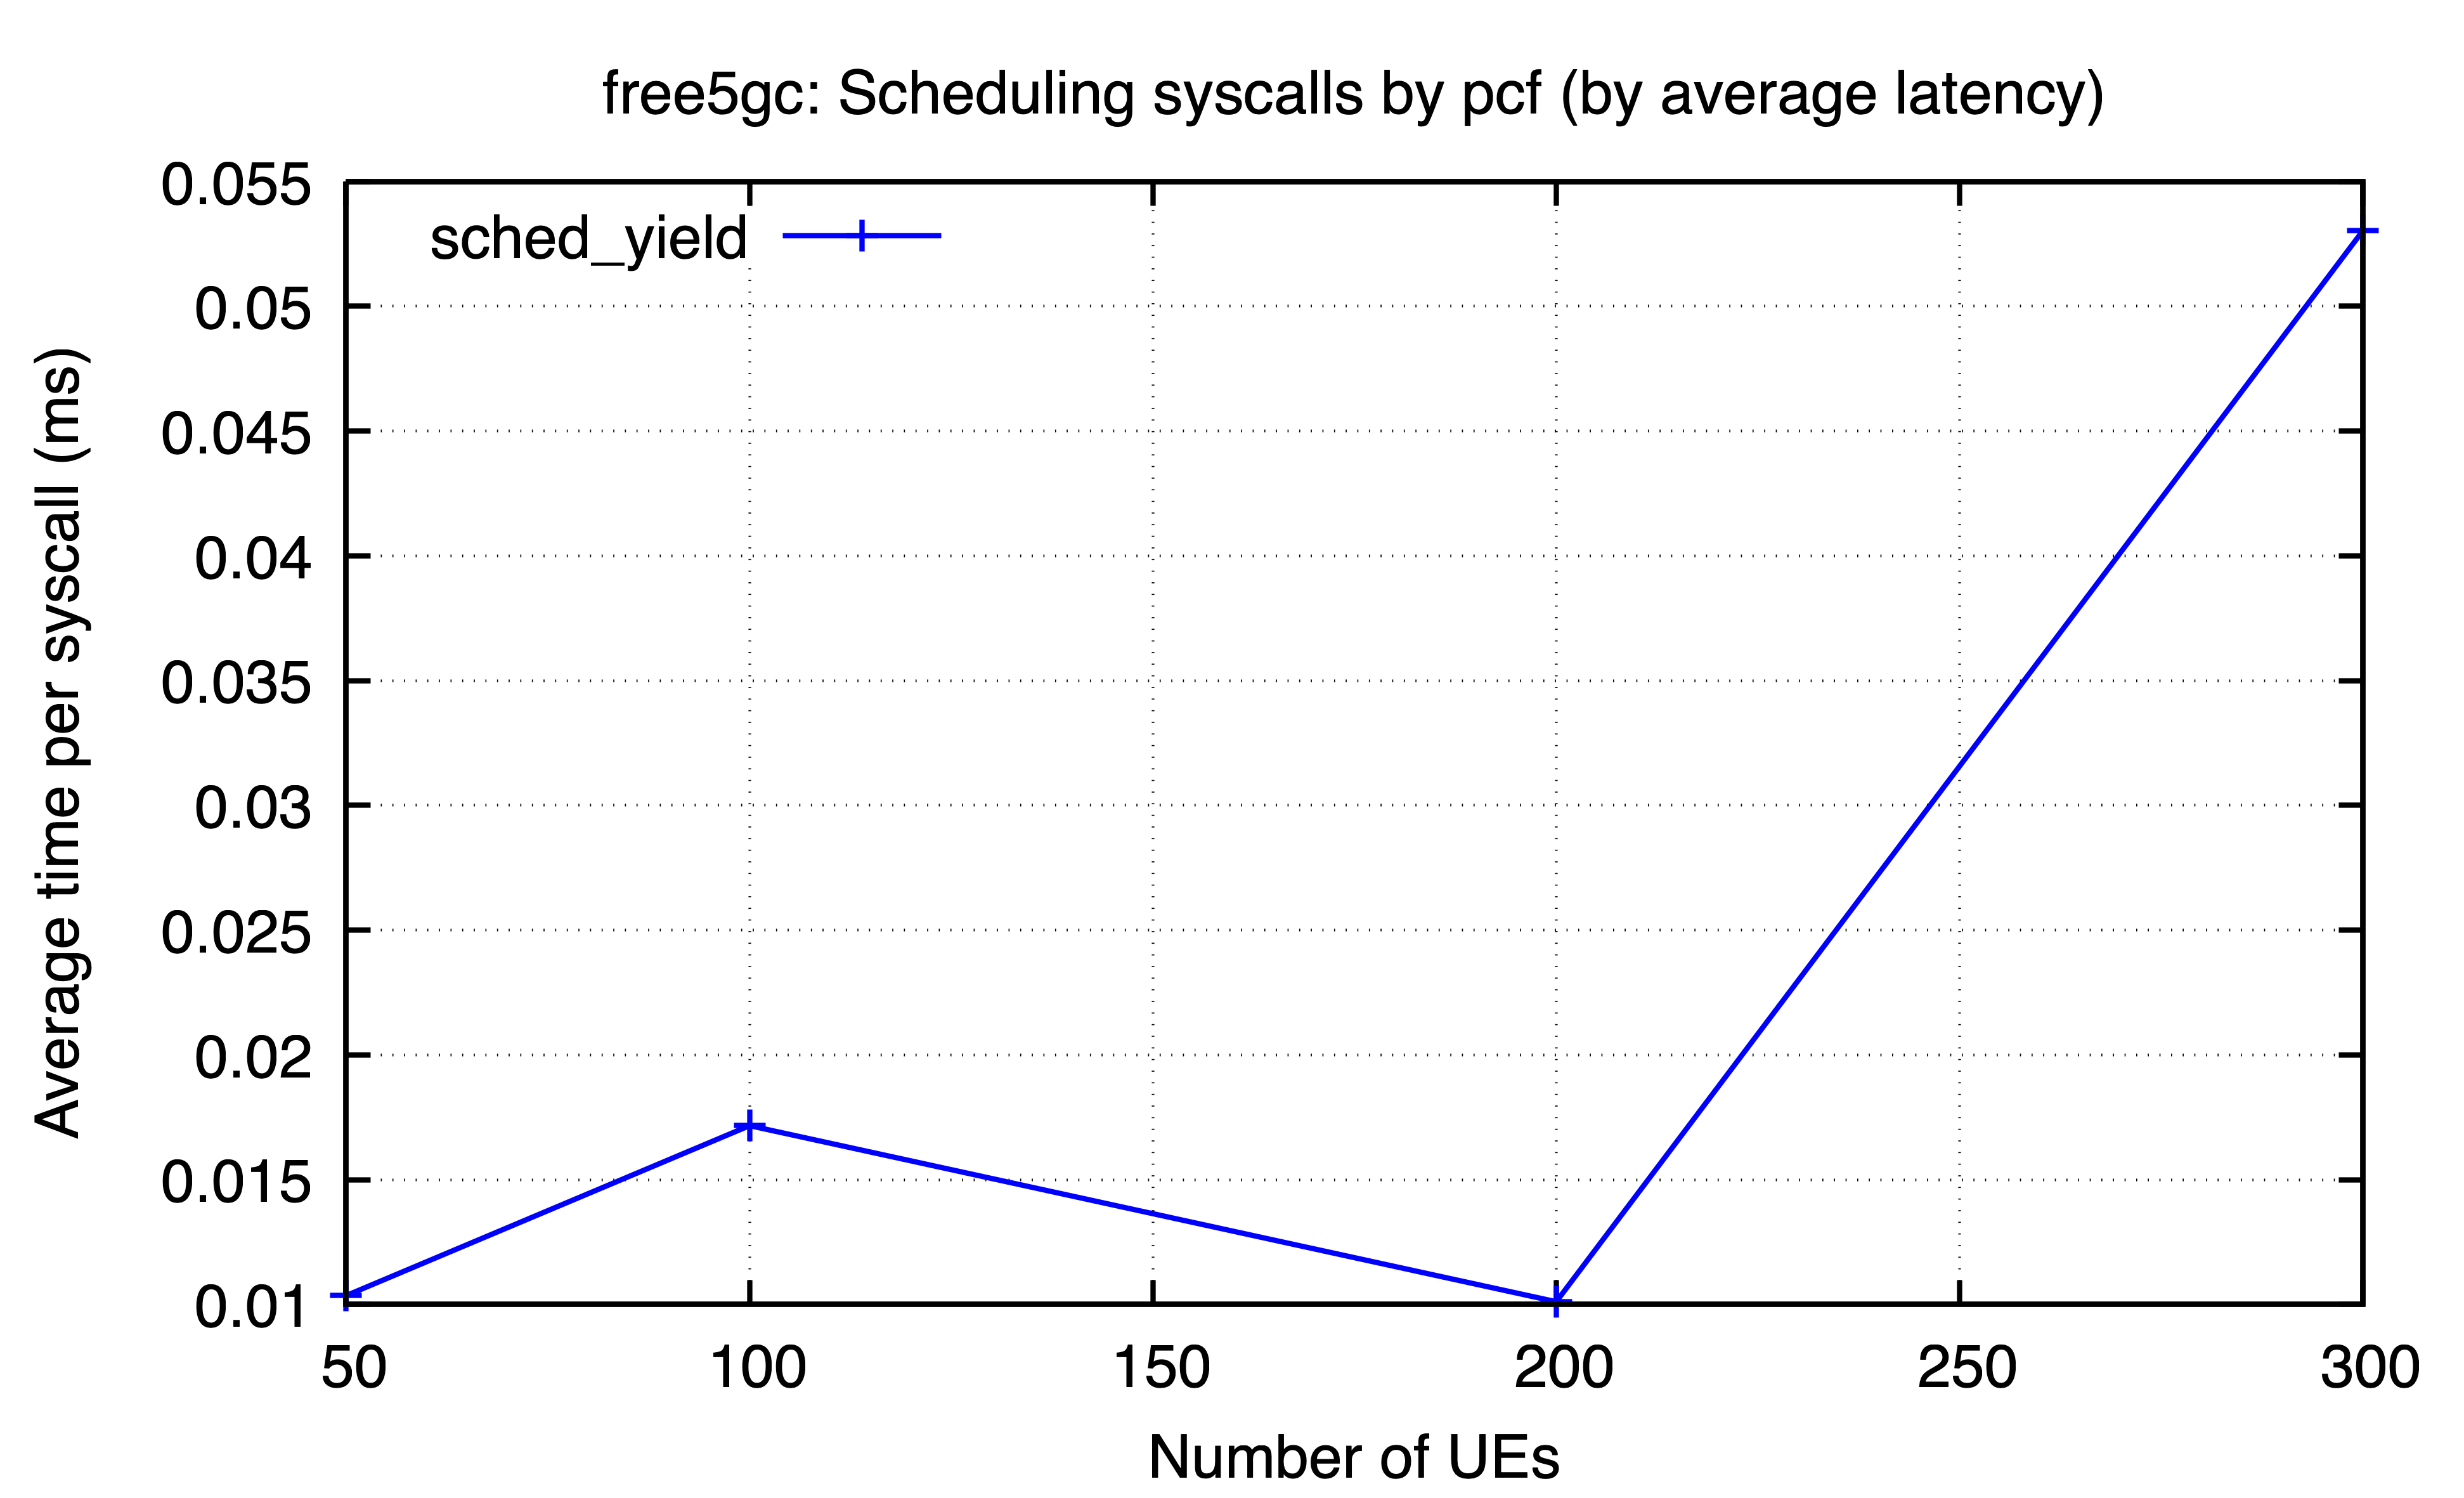

Data behind this chart, as committed beside it:
ues, sched_yield
50, 0.01035
100, 0.01716
200, 0.01011
300, 0.05303
